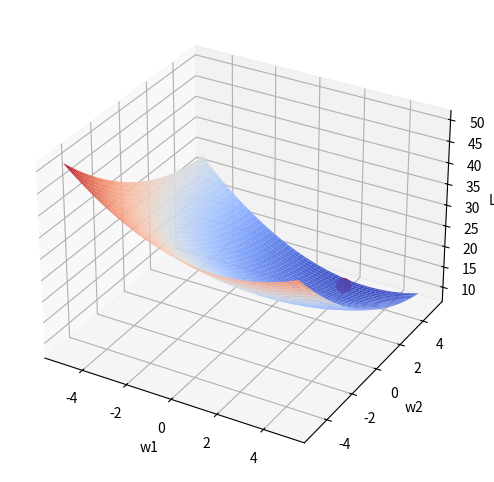

Here is the Python script that generated this plot:
import numpy as np
import matplotlib.pyplot as plt

# Generate synthetic data
np.random.seed(42)
X = 2 * np.random.rand(100, 1) - 1
y = 4 + 3 * X + np.random.randn(100, 1)

# Initialize model parameters
w = np.random.randn(2, 1)
b = np.random.randn(1)[0]

# Set the learning rate
alpha = 0.1

# Set the number of iterations
num_iterations = 20

# Create a mesh to plot the loss surface
w1, w2 = np.meshgrid(np.linspace(-5, 5, 100),
                     np.linspace(-5, 5, 100))

# Compute the loss for each point on the grid
loss = np.zeros_like(w1)
for i in range(w1.shape[0]):
    for j in range(w1.shape[1]):
        loss[i, j] = np.mean((y - w1[i, j] \
                              * X - w2[i, j] * X**2)**2)

# Perform gradient descent
for i in range(num_iterations):
    # Compute the gradient of the loss 
    # with respect to the model parameters
    grad_w1 = -2 * np.mean(X * (y - w[0] \
                                * X - w[1] * X**2))
    grad_w2 = -2 * np.mean(X**2 * (y - w[0] \
                                   * X - w[1] * X**2))
    
    # Update the model parameters
    w[0] -= alpha * grad_w1
    w[1] -= alpha * grad_w2

# Plot the loss surface
fig = plt.figure(figsize=(10, 6))
ax = fig.add_subplot(projection='3d')
ax.plot_surface(w1, w2, loss, cmap='coolwarm')
ax.set_xlabel('w1')
ax.set_ylabel('w2')
ax.set_zlabel('Loss')

# Plot the trajectory of the gradient descent algorithm
ax.plot(w[0], w[1], np.mean((y - w[0]\
                             * X - w[1] * X**2)**2),
        'o', c='red', markersize=10)
plt.show()



'''
This code generates synthetic data for a quadratic regression problem, initializes the model parameters, and performs gradient descent to find the values of the model parameters that minimize the mean squared error loss. The code also plots the loss surface and the trajectory of the gradient descent algorithm on the loss surface.

The resulting plot shows how the gradient descent algorithm takes small steps downhill on the loss surface and eventually reaches the global minimum of the loss function. The global minimum is the point on the loss surface where the loss is the lowest.
'''